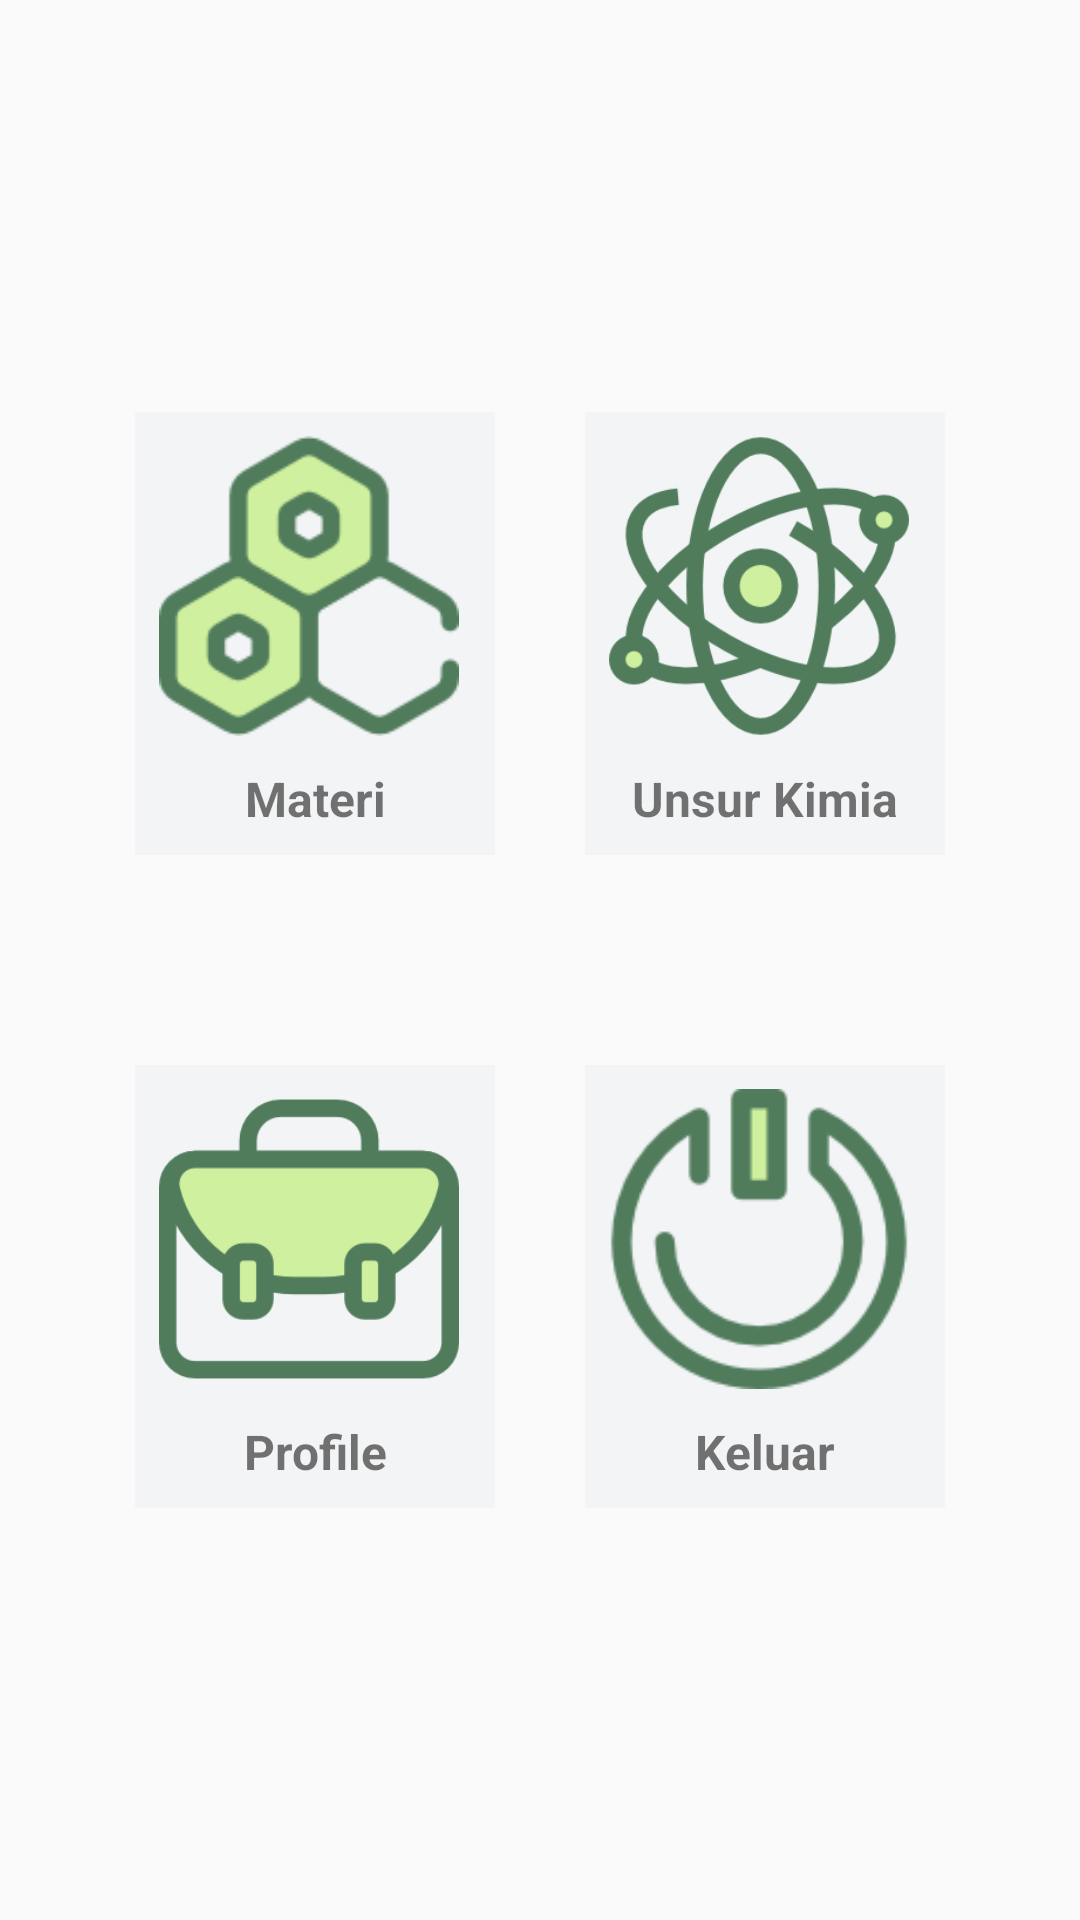

Write the Android layout XML for this screen, with the resource values it uses.
<!-- AndroidManifest.xml: application theme AppTheme -->
<!-- res/layout/activity_main.xml -->
<?xml version="1.0" encoding="utf-8"?>
<LinearLayout xmlns:android="http://schemas.android.com/apk/res/android"
    xmlns:tools="http://schemas.android.com/tools"
    android:layout_width="match_parent"
    android:layout_height="match_parent"
    android:background="@drawable/bgpattern"
    android:gravity="center"
    android:orientation="vertical"
    android:padding="15dp"
    tools:context="egaprasetianti.finalproject.MainActivity">

    <LinearLayout
        android:layout_width="match_parent"
        android:layout_height="wrap_content"
        android:layout_marginBottom="70dp"
        android:gravity="center">

        <LinearLayout
            android:id="@+id/btnModule"
            style="@style/layoutmain"
            android:layout_width="@dimen/dimen120dp"
            android:layout_height="wrap_content"
            android:layout_marginRight="30dp">

            <ImageView
                android:layout_width="100dp"
                android:layout_height="100dp"
                android:src="@drawable/imgbook" />

            <TextView
                android:layout_width="match_parent"
                android:layout_height="wrap_content"
                android:layout_marginTop="10dp"
                android:gravity="center"
                android:text="Materi"
                android:textSize="16sp"
                android:textStyle="bold" />
        </LinearLayout>

        <LinearLayout
            android:id="@+id/btnUnsur"
            style="@style/layoutmain"
            android:layout_width="@dimen/dimen120dp"
            android:layout_height="wrap_content">

            <ImageView
                android:layout_width="100dp"
                android:layout_height="100dp"
                android:src="@drawable/imgunsur" />

            <TextView
                android:layout_width="match_parent"
                android:layout_height="wrap_content"
                android:layout_marginTop="10dp"
                android:gravity="center"
                android:text="Unsur Kimia"
                android:textSize="16sp"
                android:textStyle="bold" />
        </LinearLayout>
    </LinearLayout>

    <LinearLayout
        android:layout_width="match_parent"
        android:layout_height="wrap_content"
        android:gravity="center">

        <LinearLayout
            android:id="@+id/btnAbout"
            style="@style/layoutmain"
            android:layout_width="@dimen/dimen120dp"
            android:layout_height="wrap_content"
            android:layout_marginRight="30dp">

            <ImageView
                android:id="@+id/imageView"
                android:layout_width="100dp"
                android:layout_height="100dp"
                android:src="@drawable/imgabout" />

            <TextView
                android:layout_width="match_parent"
                android:layout_height="wrap_content"
                android:layout_marginTop="10dp"
                android:gravity="center"
                android:text="Profile"
                android:textSize="16sp"
                android:textStyle="bold" />
        </LinearLayout>

        <LinearLayout
            android:onClick="Logout"
            android:id="@+id/logout"
            style="@style/layoutmain"
            android:layout_width="@dimen/dimen120dp"
            android:layout_height="wrap_content">

            <ImageView
                android:layout_width="100dp"
                android:layout_height="100dp"
                android:src="@drawable/imgkeluar" />

            <TextView
                android:layout_width="match_parent"
                android:layout_height="wrap_content"
                android:layout_marginTop="10dp"
                android:gravity="center"
                android:text="Keluar"
                android:textSize="16sp"
                android:textStyle="bold" />
        </LinearLayout>
    </LinearLayout>


</LinearLayout>
<!-- resources referenced by this layout -->
<resources>
  <dimen name="dimen120dp">120dp</dimen>
  <!-- drawable imgabout: png bitmap (drawable, 5245 bytes) -->
  <!-- drawable imgbook: png bitmap (drawable, 3985 bytes) -->
  <!-- drawable imgkeluar: png bitmap (drawable, 3817 bytes) -->
  <!-- drawable imgunsur: png bitmap (drawable, 10393 bytes) -->
  <style name="layoutmain">
          <item name="android:padding">8dp</item>
          <item name="android:orientation">vertical</item>
          <item name="android:background">@color/colorSplashTrans</item>
      </style>
  <style name="AppTheme" parent="Theme.AppCompat.Light.NoActionBar">
          
          <item name="colorPrimary">@color/colorPrimary</item>
          <item name="colorPrimaryDark">@color/colorPrimaryDark</item>
          <item name="colorAccent">@color/colorAccent</item>
      </style>
  <color name="colorSplashTrans">#1cb7bfcc</color>
  <color name="colorPrimary">#38ba6a</color>
  <color name="colorPrimaryDark">#303F9F</color>
  <color name="colorAccent">#FF4081</color>
</resources>
